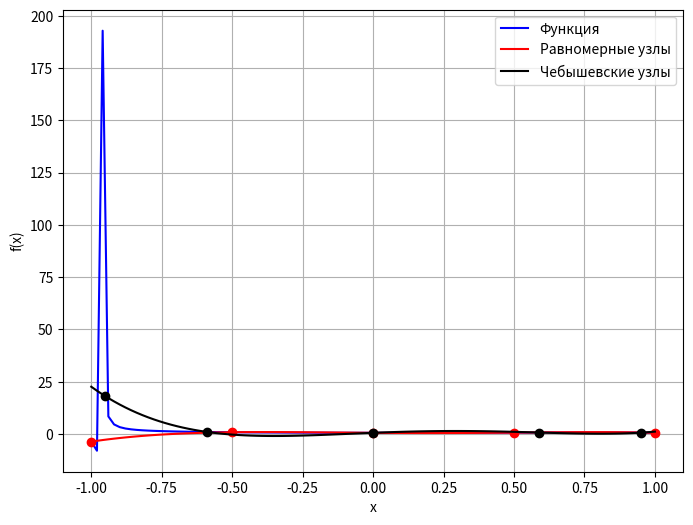
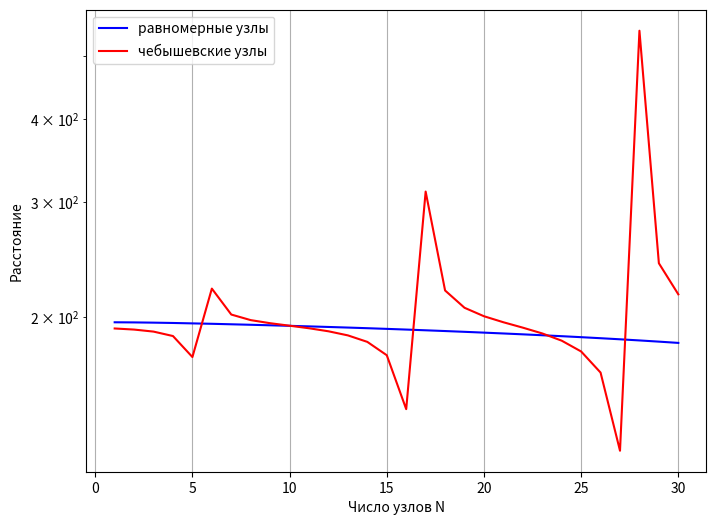
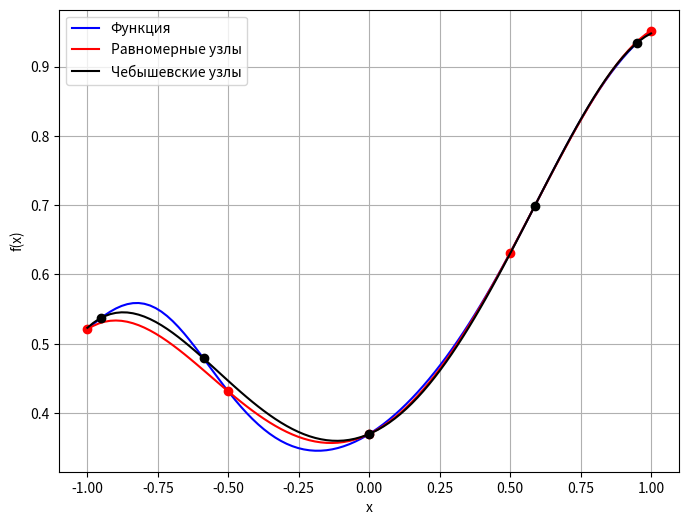
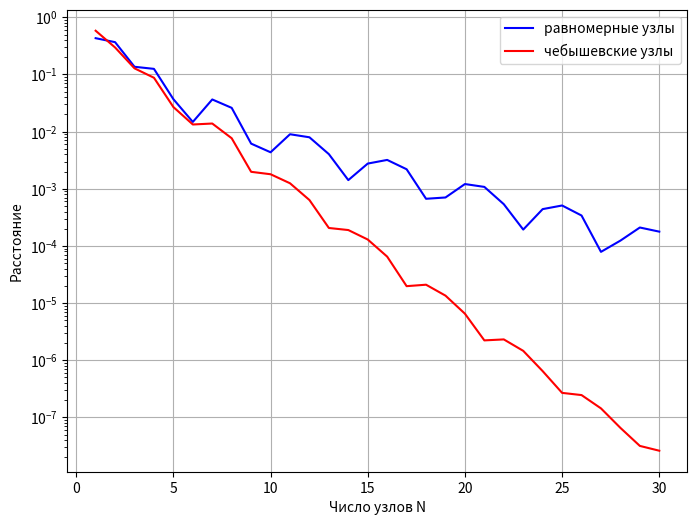
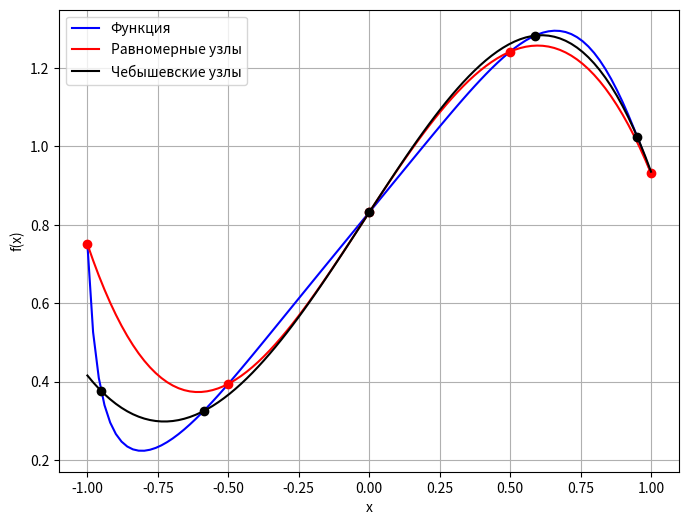
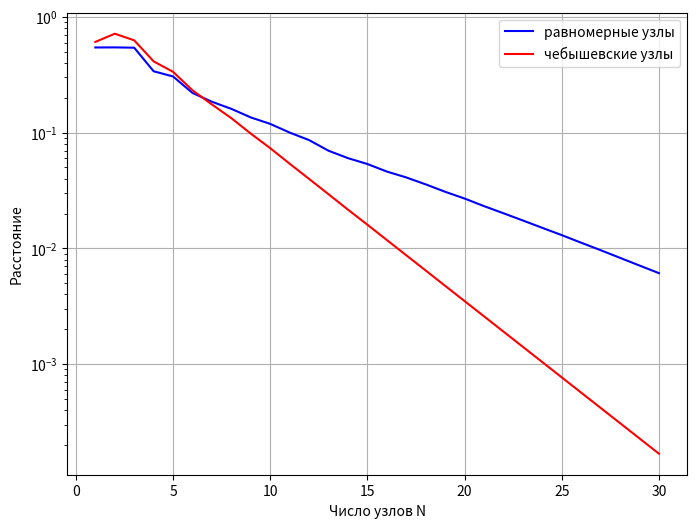
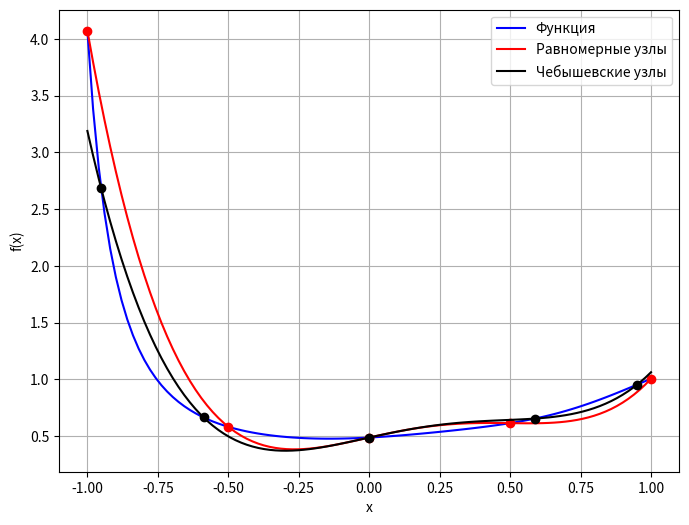
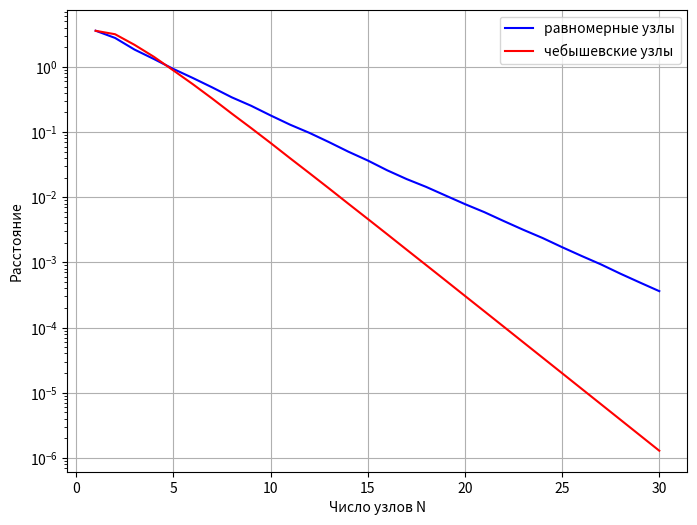

Python code for these plots, in order:
import numpy as np
import matplotlib.pyplot as plt

def l_i(i,x,x_nodes):
    baz_polinom = 1.
    for j in range (len(x_nodes)):
        if i!=j:
            baz_polinom = baz_polinom*((x-x_nodes[j])/(x_nodes[i]-x_nodes[j]))
    return baz_polinom


def L(x, x_nodes, y_nodes):
    inter_polinom = 0
    for j in range (len(x_nodes)):
        inter_polinom = inter_polinom + y_nodes[j]*l_i(j,x,x_nodes)
    return inter_polinom
    

def first_func (x, a, b, m, n):
    num = 0.
    denom = 1.
    
    for j in range (m+1):
        num = num + a[j]*(x**j)
    for k in range (1,n+1):
        denom = denom + b[k-1]*(x**k)
        
    return (num/denom)


def cheb_nodes (n):
    cheb_array=np.zeros(n)
    for i in range (1,n+1):
        cheb_array[i-1] = np.cos(((2*i-1)/(2*n))*np.pi)
    return cheb_array



num_nodes = 5                       #число узлов
num_show = 4                        #число функций, выведенных на экран
x = np.linspace(-1., 1., 100, endpoint=True)
x_lagr = np.linspace(-1., 1., num_nodes, endpoint=True)

a = []
b = []
m = np.random.randint(7, 16, 100)
n = np.random.randint(7, 16, 100)

for i in range (100):
    a.insert(i, np.random.sample(m[i]+1))
    b.insert(i, np.random.sample(n[i]))


norm_cheb=np.zeros((num_show,30))
norm_lagr=np.zeros((num_show,30)) 

for i in range (num_show):    
    func_lagr = first_func (x_lagr, a[i], b[i], m[i], n[i])
    func_cheb = first_func (cheb_nodes(num_nodes), a[i], b[i], m[i], n[i])
    
    fig, axes = plt.subplots(nrows=1, ncols=1, figsize=(8, 6), dpi=100)
    axes.plot(x, first_func(x, a[i], b[i], m[i], n[i]), color="blue", label="Функция")
    axes.plot(x, L(x,x_lagr, func_lagr), color="red", label="Равномерные узлы")
    axes.plot(x_lagr, func_lagr,'o', color="red")
    axes.plot(x, L(x, cheb_nodes(num_nodes), func_cheb), color="black", label="Чебышевские узлы")
    axes.plot(cheb_nodes(num_nodes), func_cheb,'o', color="black")
    axes.set_xlabel('x')
    axes.set_ylabel('f(x)')
    axes.legend()
    axes.grid()
    plt.show()
   
    
    for j in range (1,31):    
        x_check = np.linspace(-1., 1., j, endpoint=True)
        polinom_lagr = L(x, x_check, first_func(x_check, a[i], b[i], m[i], n[i]))
        f_value = first_func(x, a[i], b[i], m[i], n[i])
        polinom_cheb = L(x, cheb_nodes(j), first_func(cheb_nodes(j), a[i], b[i], m[i], n[i]))
        
        norm_lagr[i][j-1] = np.max(np.abs(polinom_lagr - f_value))
        norm_cheb[i][j-1] = np.max(np.abs(polinom_cheb - f_value))


    xs = np.arange(1,31)
    fig, axes = plt.subplots(nrows=1, ncols=1, figsize=(8, 6), dpi=100)
    axes.semilogy(xs, norm_lagr[i], color="blue", label="равномерные узлы" )
    axes.semilogy(xs, norm_cheb[i], color="red", label="чебышевские узлы")
    axes.set_xlabel('Число узлов N')
    axes.set_ylabel('Расстояние')
    axes.legend()
    axes.grid()
    plt.show()